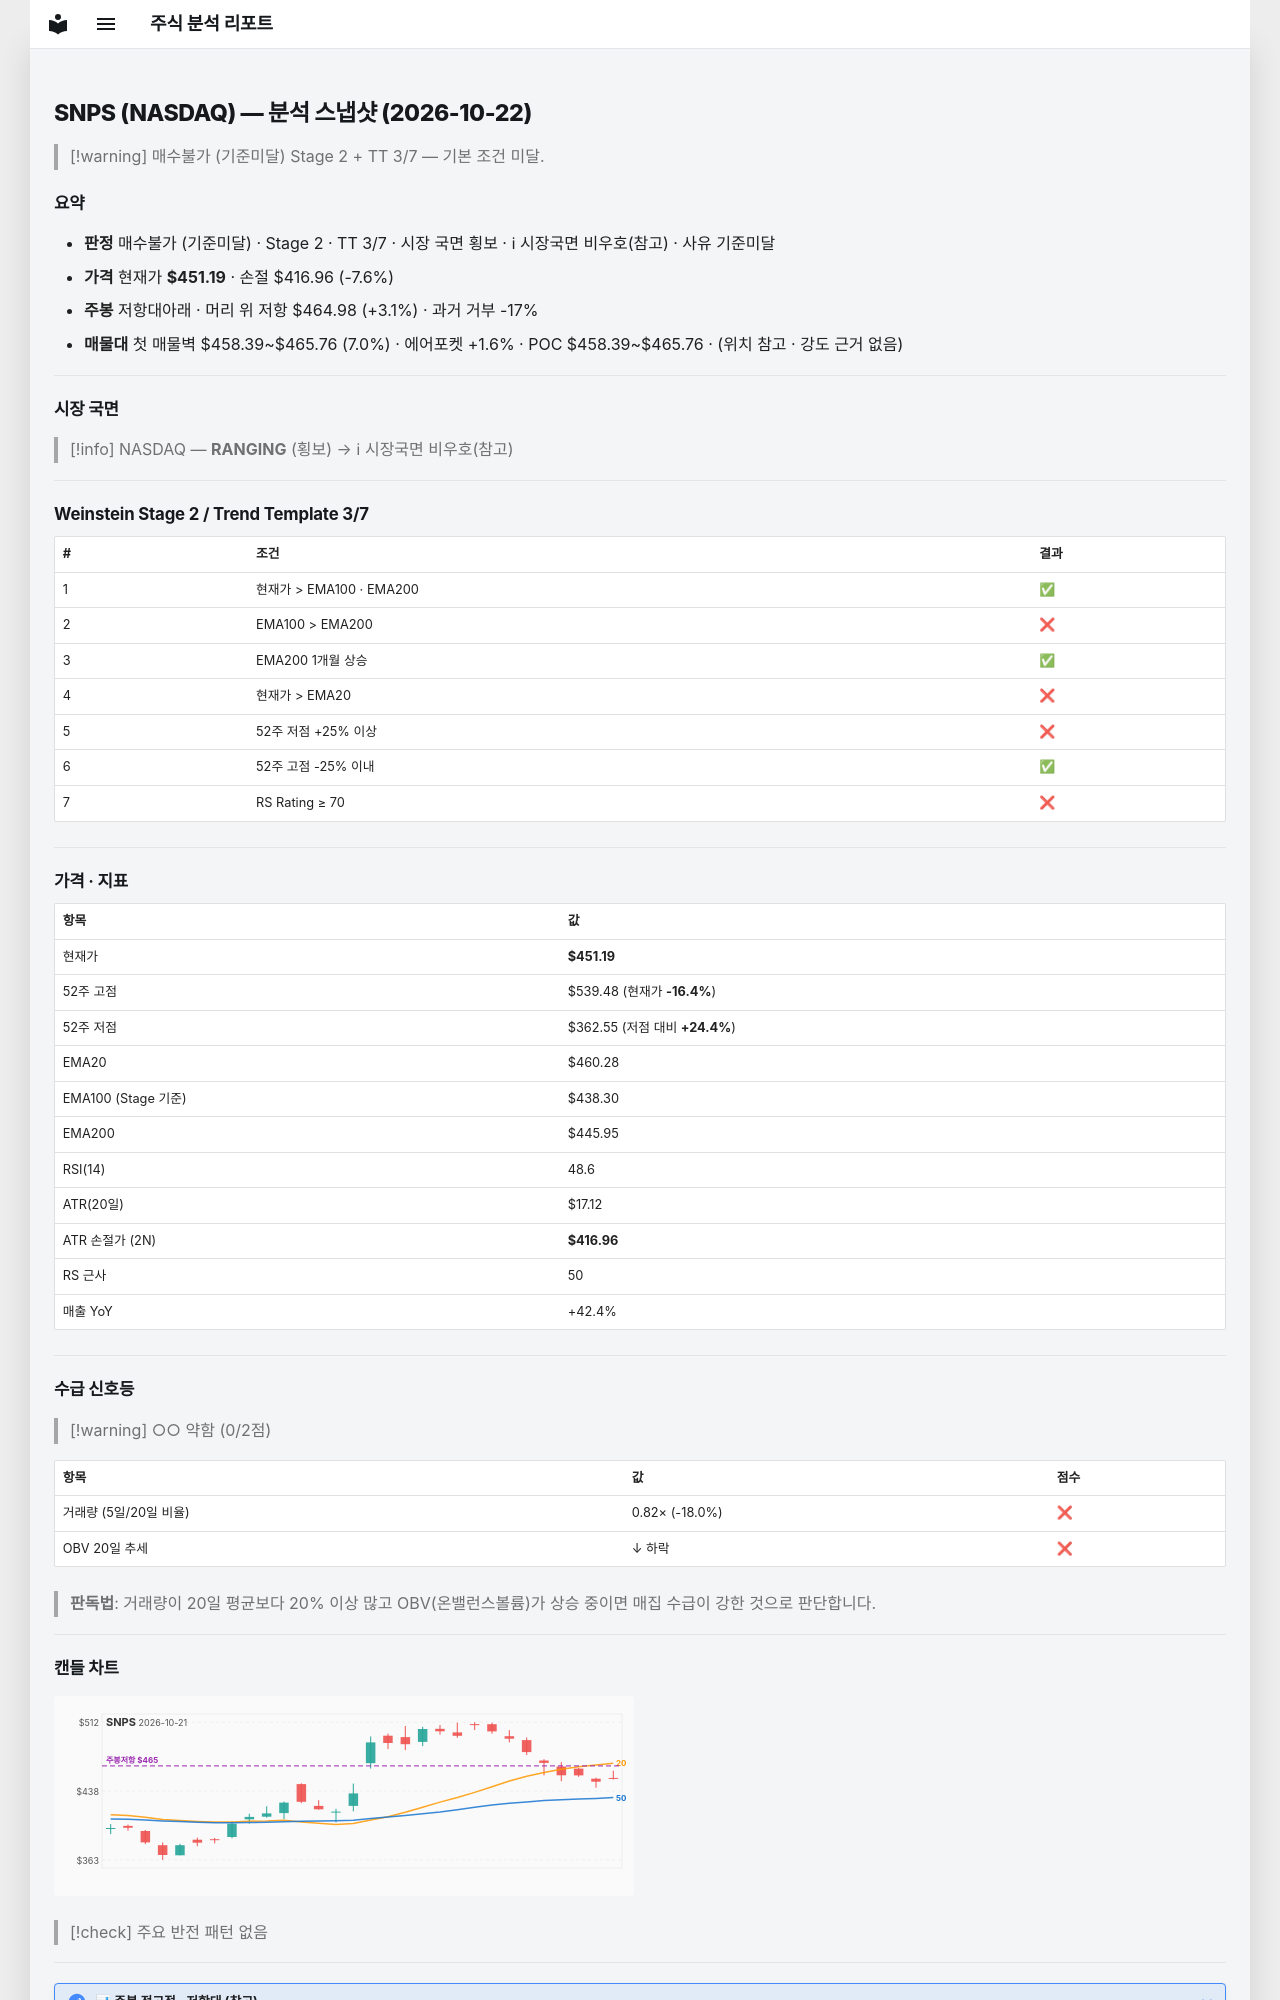

repository: soloandco/stock-reports · page: snapshots/SNPS-2026-10-22/index.html · generator: mkdocs

---
type: analysis-snapshot
title: SNPS 분석 스냅샷
ticker: SNPS
market: NASDAQ
created: 2026-10-22
updated: 2026-10-22
bar-date: 2026-10-21
verdict: 매수불가
verdict-reason: 기준미달
real-rr: 0.40
sma50-gap-pct: -2.0
weekly-position: 저항대아래
weekly-overhead-price: 464.98
weekly-overhead-pct: 3.1
stage: 2
trend-template-score: 3
tt-max: 7
ma-set: ema-20-100-200
price: 451.19000244140625
stop-price: 416.9581825960261
market-regime: RANGING
supply-demand-score: 0/2
supply-demand-label: 약함
status: tracking
tags:
  - stock-agent
  - watchlist
  - SNPS
  - analysis
related:
  - "[[analysis-template]]"
---

# SNPS (NASDAQ) — 분석 스냅샷 (2026-10-22)

> [!warning] 매수불가 (기준미달)
> Stage 2 + TT 3/7 — 기본 조건 미달.

## 요약

- **판정** 매수불가 (기준미달) · Stage 2 · TT 3/7 · 시장 국면 횡보 · ℹ 시장국면 비우호(참고) · 사유 기준미달
- **가격** 현재가 **$451.19** · 손절 $416.96 (-7.6%)
- **주봉** 저항대아래 · 머리 위 저항 $464.98 (+3.1%) · 과거 거부 -17%
- **매물대** 첫 매물벽 $458.39~$465.76 (7.0%) · 에어포켓 +1.6% · POC $458.39~$465.76 · (위치 참고 · 강도 근거 없음)

---

## 시장 국면

> [!info] NASDAQ — **RANGING** (횡보) → ℹ 시장국면 비우호(참고)

---

## Weinstein Stage 2 / Trend Template 3/7

| # | 조건 | 결과 |
|---|------|------|
| 1 | 현재가 > EMA100 · EMA200 | ✅ |
| 2 | EMA100 > EMA200 | ❌ |
| 3 | EMA200 1개월 상승 | ✅ |
| 4 | 현재가 > EMA20 | ❌ |
| 5 | 52주 저점 +25% 이상 | ❌ |
| 6 | 52주 고점 -25% 이내 | ✅ |
| 7 | RS Rating ≥ 70 | ❌ |

---

## 가격 · 지표

| 항목 | 값 |
|------|---|
| 현재가 | **$451.19** |
| 52주 고점 | $539.48 (현재가 **-16.4%**) |
| 52주 저점 | $362.55 (저점 대비 **+24.4%**) |
| EMA20 | $460.28 |
| EMA100 (Stage 기준) | $438.30 |
| EMA200 | $445.95 |
| RSI(14) | 48.6 |
| ATR(20일) | $17.12 |
| ATR 손절가 (2N) | **$416.96** |
| RS 근사 | 50 |
| 매출 YoY | +42.4% |

---
## 수급 신호등

> [!warning] ○○ 약함 (0/2점)

| 항목 | 값 | 점수 |
|------|------|------|
| 거래량 (5일/20일 비율) | 0.82× (-18.0%) | ❌ |
| OBV 20일 추세 | ↓ 하락 | ❌ |

> **판독법**: 거래량이 20일 평균보다 20% 이상 많고 OBV(온밸런스볼륨)가 상승 중이면 매집 수급이 강한 것으로 판단합니다.

---
